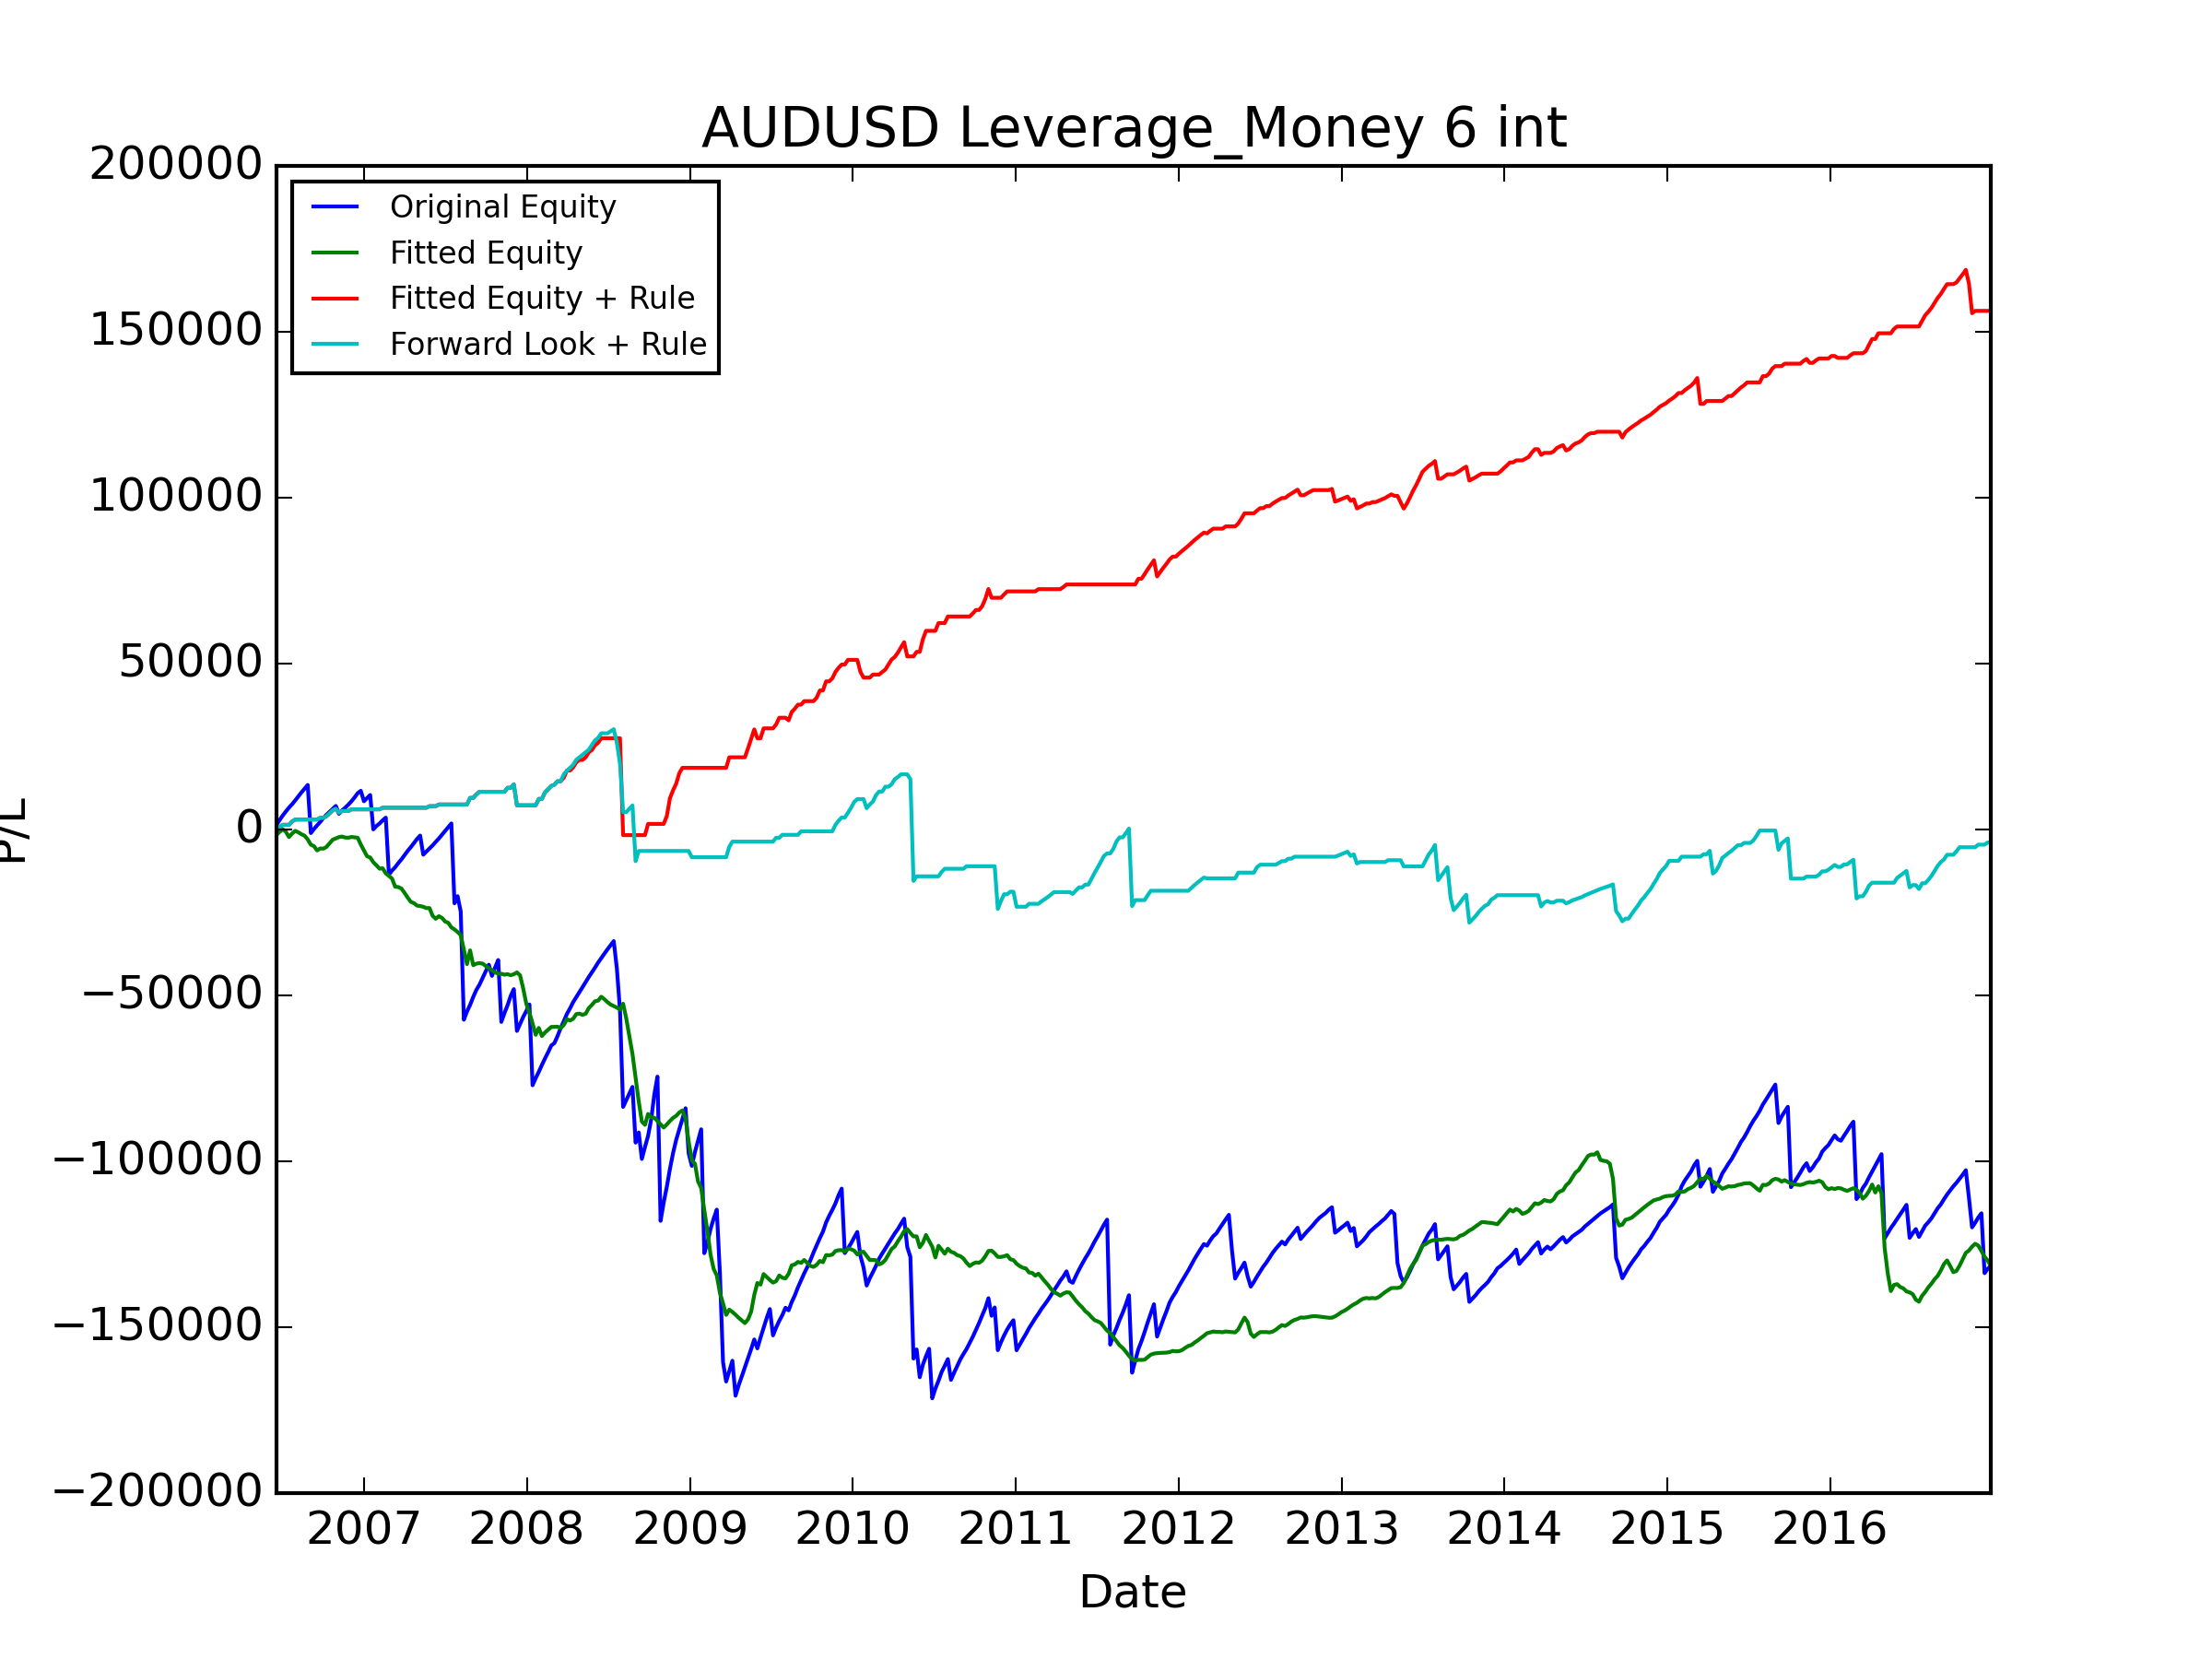

Values plotted in this chart, from the file beside it:
, Data_Date, Positioning_Diff, Signal, Trade_Date, USDCAD_CALL, USDCAD_PUT, USDJPY_CALL, USDJPY_PUT, AUDUSD_CALL, AUDUSD_PUT, NZDUSD_CALL, NZDUSD_PUT, GBPUSD_CALL, GBPUSD_PUT, USDCHF_CALL, USDCHF_PUT, EURUSD_CALL, EURUSD_PUT, XAUUSD_CALL, XAUUSD_PUT, Signal_PL, Signal_Total_PL, Fitted_PL
0, 2006-06-13, 0.5033, SHORT, 2006-06-19, 1061, 1009, 976.9, 1083, 1382, 1215, 1072, -750.1, 1643, -1108, 1143, 1169, 1002, 1002, 201.6, 187.7, 1382, 1382, -1598
1, 2006-06-20, 0.0338, SHORT, 2006-06-26, 1471, 1417, 1145, -503.2, 1486, -253.6, 1030, 1189, 558.1, 1766, 1214, -2120, 1184, -5177, -1247, 194.4, 1486, 2868, 878.3
2, 2006-06-27, 0.1878, SHORT, 2006-07-03, 689.6, 1147, 1129, 1284, 1347, 1176, 997.5, 1133, 1883, 1971, 1201, 1262, 1181, 1190, 222.7, 207.4, 1347, 4215, 819
3, 2006-07-03, 0.2162, SHORT, 2006-07-10, 383.3, 1138, -14171, 1315, 1227, 1085, -1323, 1157, 1603, -5278, -4128, 1110, -7226, 988.8, 231.7, 217.2, 1227, 5442, -789.7
4, 2006-07-11, 0.5039, SHORT, 2006-07-17, 1174, 1101, 1055, 1111, 1163, 1020, 835, 955.9, -14313, 1789, 1060, 1088, 1040, 1035, 238.8, -440.7, 1163, 6605, -1580
5, 2006-07-18, 0.6925, SHORT, 2006-07-24, 1084, 1010, 945.8, -5818, 1014, -5912, 744.3, 860.4, 863.2, 1639, 889, -478.9, 925.7, -568.0, 228.4, 214.1, 1014, 7619, 1069
6, 2006-07-25, 0.739, SHORT, 2006-07-31, 1131, 733.4, 1266, 1423, 1155, 1057, 829.5, 929.7, -19208, 1975, 1097, 1152, 1124, 1116, 222.6, 204.6, 1155, 8774, 788.6
7, 2006-08-01, 0.8613, SHORT, 2006-08-07, 1102, 1097, -3110, 1237, 1204, 1071, 848.8, 949.5, 2011, 603.2, -2886, 1163, 441, 1120, 224, -91.42, 1204, 9978, -435.6
8, 2006-08-08, 0.8791, SHORT, 2006-08-14, 1137, 1134, 931.7, 1035, 1215, 1112, -3513, 927.8, 1932, 1930, 1025, -2522, 1056, -2956, 216.4, 199.2, 1215, 11193, -584.2
9, 2006-08-15, 0.8621, SHORT, 2006-08-21, 1045, 1043, -3207, 1035, 1090, 965.5, 751.7, 845.2, 1733, 1647, -975.2, 990.7, 535.5, 978.6, 216.9, 199.7, 1090, 12283, -442.3
10, 2006-08-22, 0.9406, SHORT, 2006-08-28, 911.5, 904, 984.5, 1095, 1134, -4198, -5216, 932.1, 1872, 1911, 1179, 1221, 1248, 1211, 156, 136.5, 1134, 13417, -1132
11, 2006-08-29, 0.9695, SHORT, 2006-09-04, -2540, 997.8, -5173, 998.5, -14484, 1043, 812.2, -3106, 1699, -23453, -3485, 1066, -3860, 887.6, 161.8, -1858, -14484, -1067, -1574
12, 2006-09-05, 0.8617, SHORT, 2006-09-11, 964.9, 946.6, 944, 1078, 1217, 1088, -15823, 1059, 1504, 1541, 983.2, 1001, 1036, 999.6, 152.8, 125.7, 1217, 149.6, -438.6
13, 2006-09-12, 0.9522, SHORT, 2006-09-18, 885.3, 885.1, 902.9, -305.5, 1098, 978.2, 1030, 1141, -2861, 1455, 1023, 1052, 907.8, 887.1, 152.2, 125.1, 1098, 1248, -1282
14, 2006-09-19, 0.7605, SHORT, 2006-09-25, 885.4, 884.2, -742.1, 1039, 1019, 911.3, 1049, 428.5, 1342, 1322, 928.7, 983.4, 797.7, 804.9, 152.9, 126.1, 1019, 2267, 587.4
15, 2006-09-26, 0.8214, SHORT, 2006-10-02, 1038, 1037, -4769, 952.5, 1179, 1058, 1082, 1225, 1484, -3963, -5871, 935.4, -3424, 796.5, 154.4, -413.7, 1179, 3446, -55.33
16, 2006-10-03, 0.5973, SHORT, 2006-10-09, -2748, 902.5, 813.1, 977.1, 977.6, -3536, 912.1, 1032, 1396, 1365, 905.7, 935.4, 809.5, 811.2, 110.5, 123, 977.6, 4423, 522.4
17, 2006-10-10, 0.6802, SHORT, 2006-10-16, 963.3, 884.5, 815.3, 854.4, 910, 821.7, 965.8, 1088, 1360, 1394, 884.9, 880.8, 903.5, 828.9, 154.5, 127, 910, 5333, 1093
18, 2006-10-17, 0.6583, SHORT, 2006-10-23, 835.3, 771.7, 943.8, -5384, 888.7, -7907, 932, 1033, -13023, 1497, 788.4, -4596, 729.6, -5485, -197.4, 124, 888.7, 6222, 1071
19, 2006-10-24, 0.7798, SHORT, 2006-10-30, 807, 773.6, 863.2, 1017, 875.3, 775, 723.3, 825.7, 1284, 1262, 881.7, 869.8, 653.8, 674, -71.76, 101.1, 875.3, 7097, 386.9
20, 2006-10-31, 0.7781, SHORT, 2006-11-06, 737, 629.7, 680.5, 824.2, -2361, 962.4, 732.3, -1687, 1277, 1239, 727.3, 199.1, 565.6, 607.1, 152, 123.5, -2361, 4736, 405.2
21, 2006-11-07, 0.8012, SHORT, 2006-11-13, 552.1, 678.7, 817.6, 921, 1021, -1742, -3605, 821.9, 1491, 1319, 900.4, 1012, 688.1, 769.5, 152.6, 124, 1021, 5758, 156.9
22, 2006-11-14, 0.8449, SHORT, 2006-11-20, 562.9, -4832, 581.9, -7439, 790.1, -2389, 847, 950.6, -26594, 1162, 734.2, -21292, 681.9, -16992, -220.4, 66.74, 790.1, 6548, -287.6
23, 2006-11-21, 0.8217, SHORT, 2006-11-27, 852.7, 796.1, 897.8, 1118, 934.4, -5315, -15329, 678.1, -22681, 1696, 1194, 1346, 945.5, -4110, 100, 68.6, 934.4, 7482, -58.72
24, 2006-11-28, 0.794, SHORT, 2006-12-04, 828.8, 771, -4828, 1283, 1018, 909.1, 912.7, 1023, 2256, -2312, 1231, 1376, 1254, 1367, 100.9, -469.6, 1018, 8500, 235.1
25, 2006-12-05, 0.8277, SHORT, 2006-12-11, 962.9, 893.5, 414.5, 1419, 1155, 1051, 889.4, 998.4, 2649, 2468, -3745, 1330, 167.8, 1314, 103, -301.1, 1155, 9655, -119.8
26, 2006-12-12, 0.8272, SHORT, 2006-12-18, 1059, 991.6, 781, 933.2, 1285, 1181, -2212, 861.3, 1625, 1553, 986.1, 1008, 986.7, 938.1, 87.09, 57.07, 1285, 10940, -115.2
27, 2006-12-19, 0.9894, SHORT, 2006-12-25, 850.2, 801.1, 733, 851.9, 729.6, 114.7, 718.9, 837.5, 1514, 1439, 884.4, 979.4, 780.5, 795, -179.5, 51.06, 729.6, 11669, -2057
28, 2006-12-26, 0.9783, SHORT, 2007-01-01, 916.7, 998.9, 629.4, 787.9, -3146, 701.5, 760.2, -6328, 1573, -5065, -5126, 1007, -4618, 871.2, 90.01, -1671, -3146, 8524, -1763
29, 2007-01-03, 0.9781, SHORT, 2007-01-08, 1157, 1148, -5764, 1075, 920.1, 827.2, 484.6, 958, -9457, 1486, -1101, 918.2, 720.7, 733.3, 44.29, 113.3, 920.1, 9444, -1758
30, 2007-01-09, 0.8548, SHORT, 2007-01-15, -3367, 804.2, -1847, 1124, 951.5, 859.2, 876.0, 948.1, 1691, 1652, 914.5, 974.4, 919.7, 922.9, 137.5, 106.7, 951.5, 10396, -377.9
31, 2007-01-16, 0.9604, SHORT, 2007-01-22, 862.9, 820.6, 726.2, 779.9, -10365, 825, 839.3, 932.7, 1778, 1548, 725.1, 789, 769.6, 780.3, 139.0, 107.8, -10365, 30.59, -1408
32, 2007-01-23, 0.9226, SHORT, 2007-01-29, 999.5, 989.6, 868.2, 44.17, 1027, 904.5, 676.3, -2630, 1705, 1637, 843.4, 902.7, 886, 886.6, 146.2, 114.5, 1027, 1058, -944.6
33, 2007-01-30, 0.9308, SHORT, 2007-02-05, 573.6, 602.5, -3383, 1055, 740.1, 627.3, 721.2, 857.1, 1224, 1303, 712.5, 758.8, 629.3, 653.3, 142.4, 110.3, 740.1, 1798, -1025
34, 2007-02-06, 0.8044, SHORT, 2007-02-12, 879.2, -627, 1167, -6423, 965.1, -10480, -9420, 974.9, 1615, 1554, 760.5, -7239, 679.9, -6154, 145, 112.7, 965.1, 2763, 123
35, 2007-02-13, 0.9676, SHORT, 2007-02-19, 766.1, 792.1, -327.3, 1168, 803.3, -905.2, -950.5, 841.2, 1633, 1574, 575.7, 595.8, 635, 654.1, 147.3, 114, 803.3, 3566, -1537
36, 2007-02-20, 0.9004, SHORT, 2007-02-26, -9167, 779.9, 815.3, -29828, -17152, 731.9, 688.8, -25269, 1476, -23304, 767.1, 788.2, 351.4, 720.3, 159.2, -3501, -17152, -13586, -755.2
37, 2007-02-27, 0.9067, SHORT, 2007-03-05, 899.5, -1379, -5227, 1376, 1217, -4286, -5251, 1431, 1844, 1867, 1197, 1226, 994, 995.5, 146.2, 116.1, 1217, -12369, -806.8
38, 2007-03-06, 0.4723, SHORT, 2007-03-12, 879.4, 920.8, 1222, 1451, 992.4, -7738, 759.7, 883.9, 1564, 1582, 855.9, -625.9, 844.7, -192.2, 160.3, 129.8, 992.4, -11377, -2465
39, 2007-03-13, 0.8238, SHORT, 2007-03-19, 789.1, -5010, 1136, 1452, 1248, 854.6, -4170, 993.8, -4397, 1801, 1074, 1132, 826.8, 896.5, 146.7, 115.3, 1248, -10129, -80.15
40, 2007-03-20, 0.8655, SHORT, 2007-03-26, 904.6, 949, 979.5, 1222, 1117, 271.8, 938.9, 1029, 1624, 1619, 888.5, 931.7, 689.6, 756.8, 150.8, 118.1, 1117, -9012, -471.2
41, 2007-03-27, 0.9517, SHORT, 2007-04-02, 651.2, 659.5, -1063, 1511, 1278, 1142, 885.4, 984.8, 1678, 1010, 873.1, 946.8, 695, 764.2, 113.2, 81.19, 1278, -7734, -1275
42, 2007-04-03, 0.9614, SHORT, 2007-04-09, 680, -10153, 1054, 1306, 1275, -9110, -10447, 935.6, -10010, 1627, 844.5, -432.6, 626.2, -5506, -169.3, 97.7, 1275, -6458, -1425
43, 2007-04-10, 0.9529, SHORT, 2007-04-16, 903.6, 935.6, 850.9, 1120, 1131, 1062, 1166, 1255, 1651, 1465, 747.5, 844.6, 649.1, 735.1, 162.1, 127.9, 1131, -5328, -1292
44, 2007-04-17, 0.8571, SHORT, 2007-04-23, 848.5, -2155, 1040, 1352, 1210, 1048, 1144, 1267, 1862, 1834, 610.8, 689.8, 664.3, 740.1, 161.9, 127.7, 1210, -4118, -398.1
45, 2007-04-24, 0.8985, SHORT, 2007-04-30, 839.6, 876.7, 986.6, 1259, 1266, 1155, 1078, 1205, 1399, 1376, 771.6, 895.3, 762.1, 813.8, 128.9, 94.29, 1266, -2853, -740
46, 2007-05-01, 0.8281, SHORT, 2007-05-07, 885.7, 929.9, 788.1, 1051, 1018, -800.7, 912.4, 1017, 1433, 1384, 851.2, 938.9, 718.4, 737.5, 109, -757.4, 1018, -1834, -124
47, 2007-05-08, 0.8391, SHORT, 2007-05-14, 889.7, -9591, -2727, 1126, -5750, 1036, 875.2, 966.9, 1194, 1306, -1971, 813.9, -852.6, 617.4, 121.7, 88.43, -5750, -7584, -232.5
48, 2007-05-15, 0.8579, SHORT, 2007-05-21, 834.2, 888.5, 644, 917.1, 922.2, 840.8, 620.5, 713.4, 979.3, 1098, 689.1, 685.2, 642, 582, 105.8, 72.33, 922.2, -6662, -405.5
49, 2007-05-22, 0.5691, SHORT, 2007-05-28, 791.7, -12466, 630.0, 900.8, 931.2, -7541, -12073, 934.3, 1007, 996.7, 663.4, 697.3, 679.6, 649.8, -171.3, 71.56, 931.2, -5730, 24.09
50, 2007-05-29, 0.4768, SHORT, 2007-06-04, 948.4, 1019, 669.5, 889, 937.9, 54.19, 865.9, 946.1, 1415, -10803, -5404, 649.7, -4533, 548.8, 101.9, -1017, 937.9, -4793, -2342
51, 2007-06-05, 0.9151, SHORT, 2007-06-11, -2613, 1139, -7649, 1185, 1070, 976.6, 916.1, 1017, 1349, 1617, 707.4, 731.3, 788.5, 737.7, 104.4, 71.12, 1070, -3722, -877.4
52, 2007-06-12, 0.7406, SHORT, 2007-06-18, 1087, 1124, 672.4, 861.8, 1018, 879.5, -3869, 1073, -3187, 1081, 640.7, -3552, 687.3, 633.1, 114.5, 81.58, 1018, -2704, 774.4
53, 2007-06-19, 0.8735, SHORT, 2007-06-25, 940.8, -1359, 864.5, 999.6, 1133, -1554, -4626, 957.5, -2578, 819.2, 579.8, -5298, 620.8, -2956, 111, 103.9, 1133, -1571, -538.6
54, 2007-06-26, 0.9354, SHORT, 2007-07-02, 1220, 1293, 357.1, 1214, 1159, 1062, 983.1, 1092, 1526, 1488, 652.8, 705.2, 737.6, 720.7, 103.6, 93.77, 1159, -411.6, -1074
55, 2007-07-03, 0.8555, SHORT, 2007-07-09, 1011, 1085, 733.9, -2867, 1101, -6423, -1176, 1074, -9886, 1201, 611.7, -4435, 784, -5493, 103.9, 94.38, 1101, 688.9, -383.9
56, 2007-07-10, 0.9588, SHORT, 2007-07-16, 992.1, 1067, 819.7, 1070, 1138, -3474, 944, 1052, -6522, 1256, 756, 910.6, 729.6, 806.1, -628.1, 94.84, 1138, 1827, -1383
57, 2007-07-17, 0.8821, SHORT, 2007-07-23, -8371, 1018, 905.9, -8488, -24076, 981.8, 1059, -31951, 1528, -19593, 610.8, 757.8, -2919, 661.9, 103.2, -1028, -24076, -22249, -608.4
58, 2007-07-24, 0.9053, SHORT, 2007-07-30, 1195, -425.2, 1264, 1702, 2162, 1827, 1717, 1982, 1724, 1753, 782.8, -3614, 983.5, 963.8, 100.7, 98.98, 2162, -20087, -794.6
59, 2007-07-31, 0.5273, SHORT, 2007-08-06, 1334, 1344, 1298, 1669, -4646, 1348, 1218, -12772, 1866, 1940, 987.1, 1080, -2635, 792.4, 101.8, 99.95, -4646, -24733, -952.4
... 490 more rows
